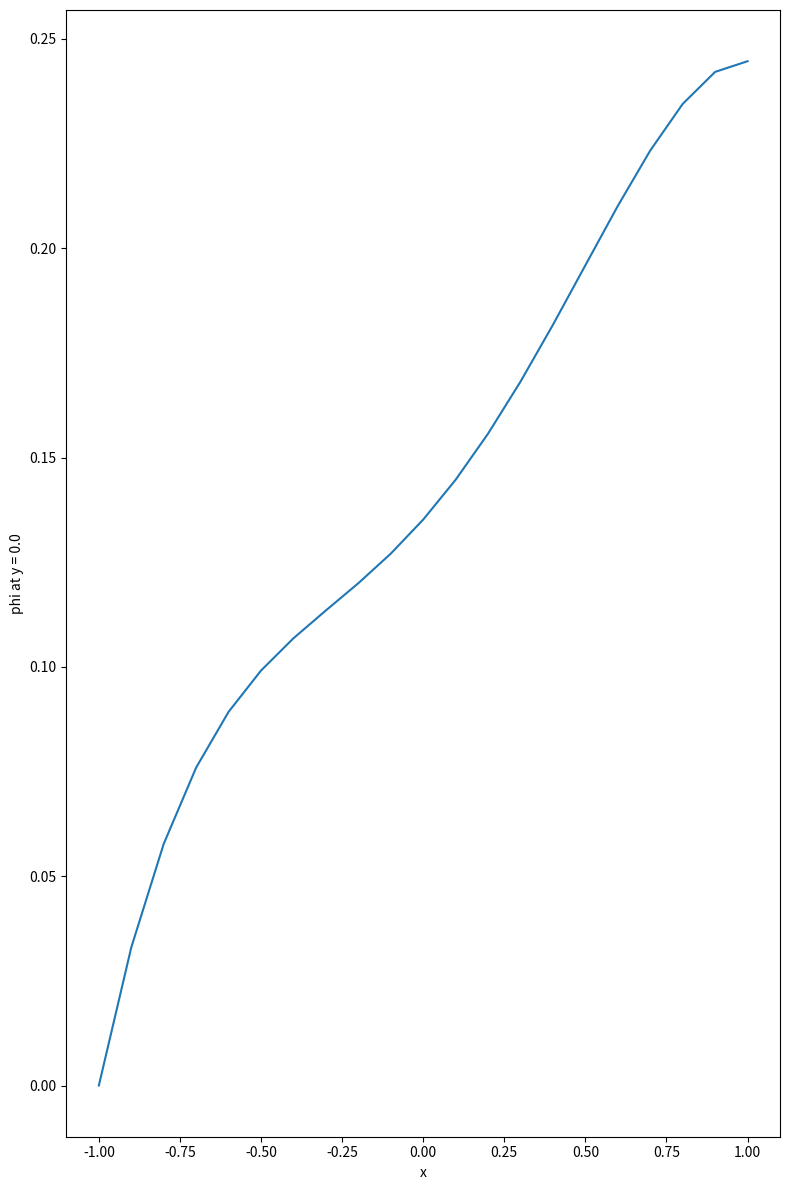
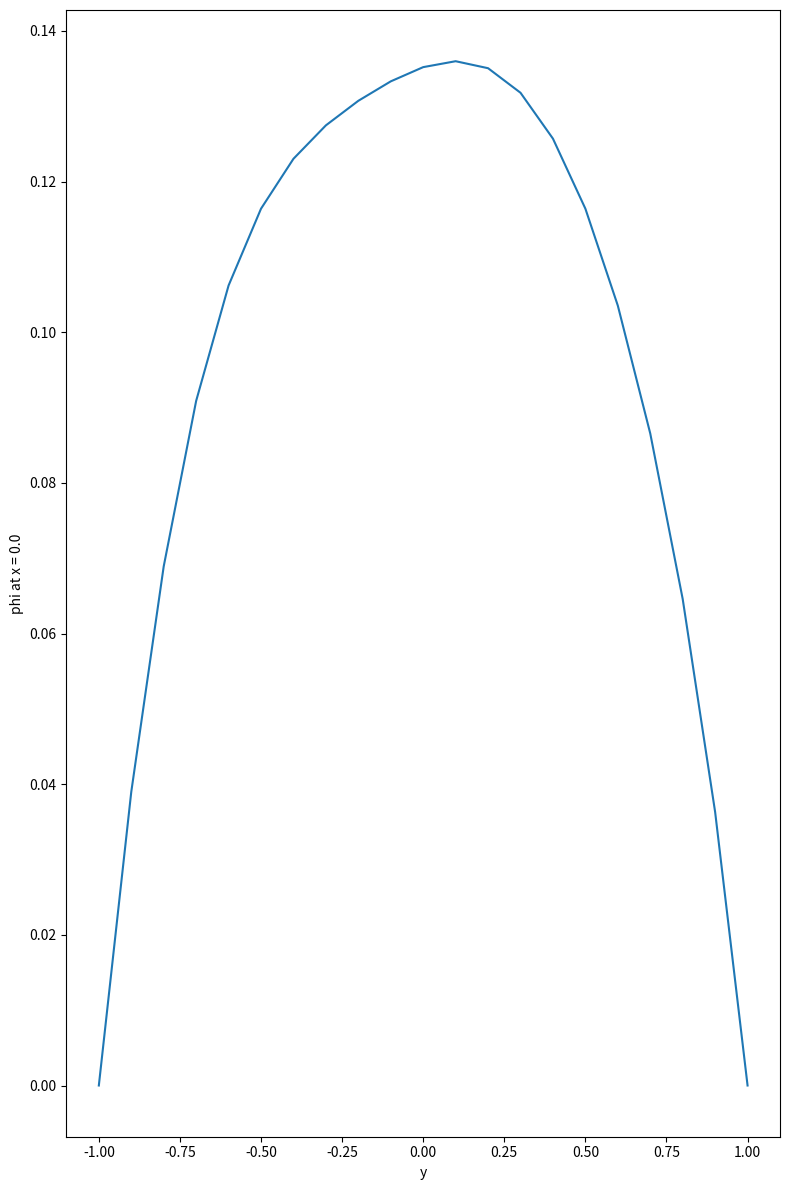

Reproduce these figures in Python, in order.
import numpy as np
import math
import matplotlib.pyplot as plt

dx = dy = 0.1
x = np.arange(-1, 1 + dx, dx)
y = np.arange(-1, 1 + dy, dy)


# Function to calculate the value of phi at each point
def jacobi_update(phi, q):
    phi_new = phi.copy()
    change = 0
    for i in range(1, len(phi) - 1):
        for j in range(1, len(phi[0]) - 1):
            phi_new[i, j] = 0.25 * (phi[i+1, j] + phi[i-1, j] + phi[i, j+1] + phi[i, j-1] + (dx**2)*q[i, j])
            change = max(change, abs(phi_new[i, j] - phi[i, j]))
    for j in range(len(phi[-1])):
        phi_new[-1,j] = (4*phi_new[-2,j] - phi_new[-3,j])/3
        change = max(change, abs(phi_new[-1,j] - phi[-1,j]))
        
    return phi_new, change

# Function to calculate the value of q at each point
def q_value(x, y):
    q = np.zeros((len(x), len(y)))
    for i in range(len(x)):
        for j in range(len(y)):
            q[i, j] = x[i]**2 + y[j]**2
    return q    

q = q_value(x, y)

phi = np.zeros((len(x), len(y)), dtype=np.float64) # Initial guess of phi is  0  everywhere
for i in range(len(y)):
    phi[0,i] = math.sin(2*math.pi*y[i]) # Boundary condition at x = -1


tolerance = 1e-4
change = 1 # intial value
iterations = 0

while change > tolerance:
    phi, change = jacobi_update(phi, q)
    iterations += 1
    if iterations % 100 == 0:
        print("Iterations:", iterations, "Change:", change)



print("Number of iterations for the solution between successive iterations to converge to 10^-4 is", iterations)

# Plotting the numerical solution of phi vs x for y = 0.0
fig, axs = plt.subplots(figsize=(8, 12))
axs.plot(x, phi[:, 10])
axs.set_xlabel('x')
axs.set_ylabel('phi at y = 0.0')
plt.tight_layout()
plt.show()
# phix = phi[:, 100]
# phiy = phi[100, :]
# #saving the data
# np.savetxt("phi_x.txt", phix)
# np.savetxt("phi_y.txt", phiy)



# Plotting the numerical solution of phi vs y for x = 0.0
fig, axs = plt.subplots(figsize=(8, 12))
axs.plot(y, phi[10, :])
axs.set_xlabel('y')
axs.set_ylabel('phi at x = 0.0')
plt.tight_layout()
plt.show()
